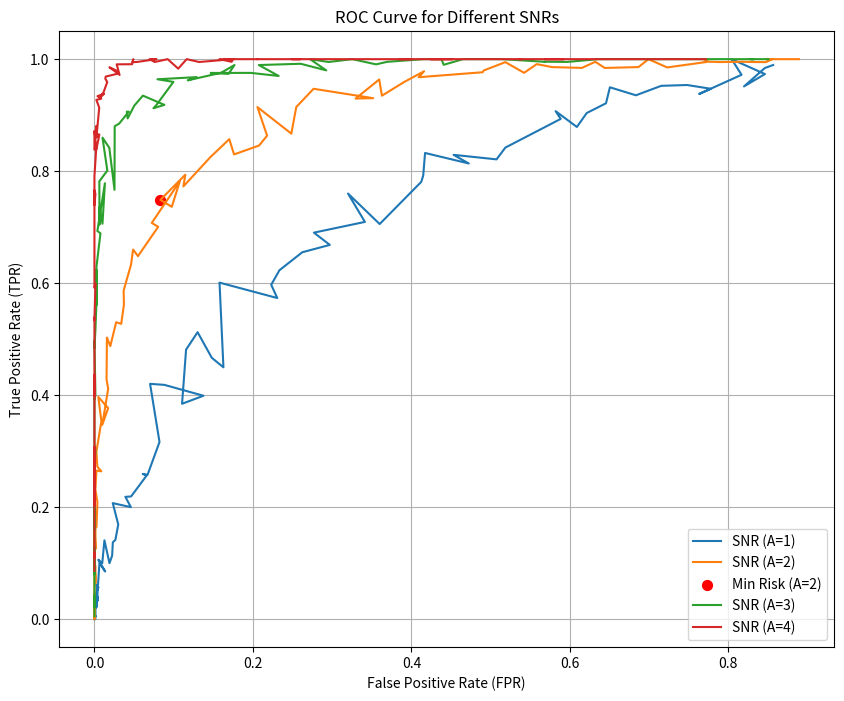
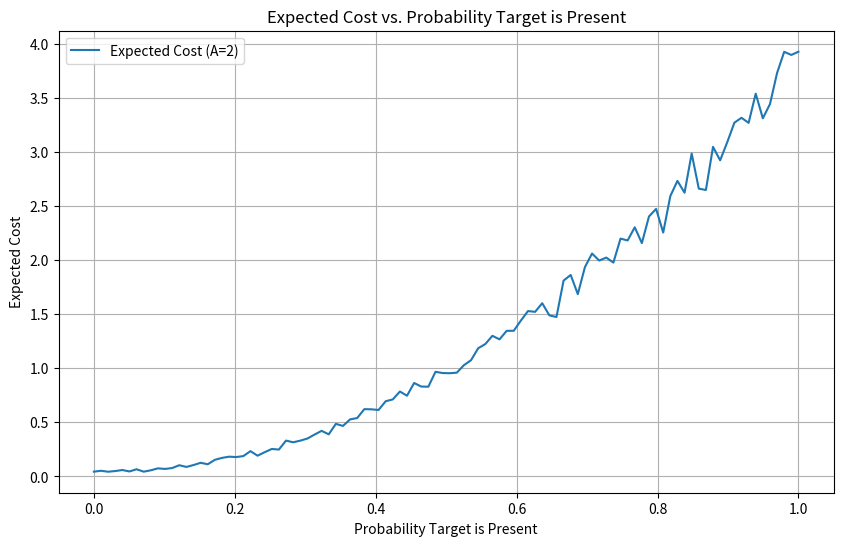

Generate these figures, in order, with matplotlib:
import numpy as np
from scipy.stats import norm
import matplotlib.pyplot as plt


A = 1
sigma = 1
P_present = 0.2
P_absent = 0.8
numOfSamples = 1000

def getThreshold(A, sigma, P_present, P_absent):
    return (sigma**2 / A) * np.log(P_absent / P_present) + A/2

def simulateRadarDetection(N, A, sigma, threshold, P_present, P_absent):
    errors = 0
    TP = 0
    TN = 0
    FP = 0
    FN = 0
    for _ in range(N):
        present = np.random.rand() < P_present
        X = np.random.normal(0, sigma)
        Y = A + X if present else X
        detected_present = Y > threshold
        if detected_present:
            if present:
                TP += 1
            else:
                FP += 1
                errors += 1
        else:
            if present:
                FN += 1
                errors += 1
            else:
                TN += 1
    TPR = TP / (TP + FN) if TP + FN > 0 else 0
    FPR = FP / (FP + TN) if FP + TN > 0 else 0
    R = 10 * FN / N * P_present + FP / N * P_absent
    error_rate = errors / N
    return error_rate, TPR, FPR, R

def theoreticalError(A, sigma, threshold, P_present, P_absent):
    P_FP = 1 - norm.cdf(threshold, 0, sigma)  # False positive
    P_FN = norm.cdf(threshold, A, sigma)      # False negative
    return P_FN * P_present + P_FP * P_absent

def plotROC(A_values, sigma, numOfSamples):
    plt.figure(figsize=(10, 8))
    for A in A_values:
        threshold = getThreshold(A, sigma, P_present, P_absent)
        TPRs, FPRs, risks = [], [], []
        for thresh in np.linspace(threshold - 3, threshold + 3, 100):
            _, TPR, FPR, R = simulateRadarDetection(numOfSamples, A, sigma, thresh, P_present, P_absent)
            TPRs.append(TPR)
            FPRs.append(FPR)
            risks.append((R, TPR, FPR))
        min_risk = min(risks, key=lambda x: x[0]) 
        plt.plot(FPRs, TPRs, label=f'SNR (A={A})')
        if A == 2:
            plt.scatter(min_risk[2], min_risk[1], color='red', s=50, label='Min Risk (A=2)')
            print(f"Minimum Risk Point for A=2: TPR={min_risk[1]:.2f}, FPR={min_risk[2]:.2f}, Risk={min_risk[0]:.2f}")
    plt.title('ROC Curve for Different SNRs')
    plt.xlabel('False Positive Rate (FPR)')
    plt.ylabel('True Positive Rate (TPR)')
    plt.legend()
    plt.grid(True)
    plt.show()

def plotCostVsProbability(A, sigma, numOfSamples):
    probabilities = np.linspace(0, 1, 100)
    costs = []
    
    fixed_P_present = 0.2 
    fixed_P_absent = 0.8  
    threshold = getThreshold(A, sigma, fixed_P_present, fixed_P_absent)
    
    for varying_P_present in probabilities:
        
        _, _, _, cost = simulateRadarDetection(numOfSamples, A, sigma, threshold, varying_P_present, 1 - varying_P_present)
        costs.append(cost)

    plt.figure(figsize=(10, 6))
    plt.plot(probabilities, costs, label=f'Expected Cost (A={A})')
    plt.title('Expected Cost vs. Probability Target is Present')
    plt.xlabel('Probability Target is Present')
    plt.ylabel('Expected Cost')
    plt.grid(True)
    plt.legend()
    plt.show()


# Main execution
threshold = getThreshold(A, sigma, P_present, P_absent)
error_rate, TPR, FPR, _ = simulateRadarDetection(numOfSamples, A, sigma, threshold, P_present, P_absent)
theoretical_error = theoreticalError(A, sigma, threshold, P_present, P_absent)
print("Error rate from simulation:", error_rate)
print("Error rate from theoretical:", theoretical_error)

plotROC([1, 2, 3, 4], sigma, numOfSamples)  # Part (b) and (c)
plotCostVsProbability(2, sigma, numOfSamples)  # Part (d)
